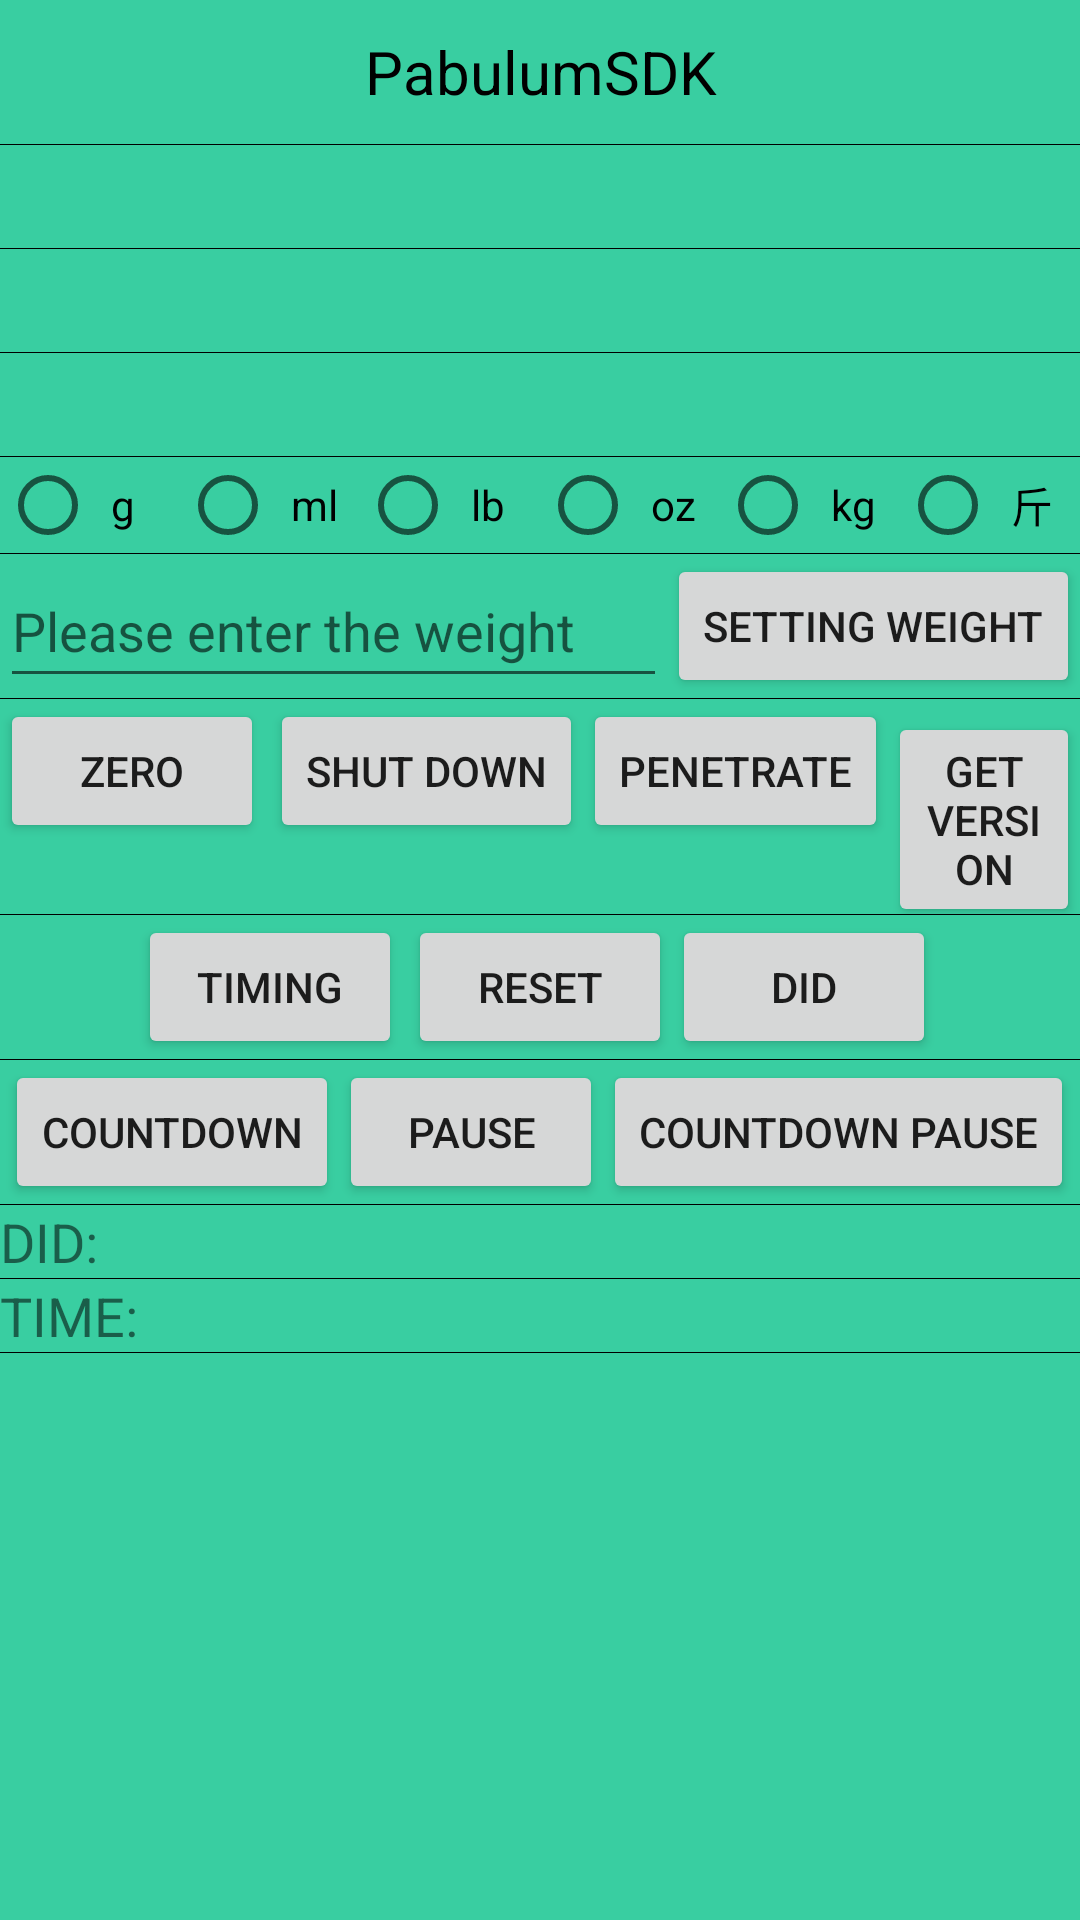

Android layout source for this screen:
<!-- AndroidManifest.xml: application theme AppTheme -->
<!-- res/layout/main.xml -->
<?xml version="1.0" encoding="utf-8"?>
<LinearLayout xmlns:android="http://schemas.android.com/apk/res/android"
    android:layout_width="fill_parent"
    android:layout_height="fill_parent"
    android:background="@color/system_theme"
    android:clipToPadding="true"
    android:divider="@drawable/main_divider"
    android:fitsSystemWindows="true"
    android:orientation="vertical"
    android:showDividers="middle">

    <include layout="@layout/activity_title" />

    <TextView
        android:id="@+id/tv_show_state"
        style="@style/Base_Text_View" />

    <TextView
        android:id="@+id/tv_show_rssi"
        style="@style/Base_Text_View" />

    <TextView
        android:id="@+id/tv_show_version"
        style="@style/Base_Text_View" />

    <LinearLayout
        android:layout_width="match_parent"
        android:layout_height="wrap_content"
        android:orientation="horizontal">

        <RadioGroup
            android:id="@+id/rg_unit"
            android:layout_width="match_parent"
            android:layout_height="wrap_content"
            android:gravity="center"
            android:orientation="horizontal">

            <RadioButton
                android:id="@+id/rb_g"
                style="@style/Base_Radio_Button"
                android:text="g" />

            <RadioButton
                android:id="@+id/rb_ml"
                style="@style/Base_Radio_Button"
                android:text="ml" />

            <RadioButton
                android:id="@+id/rb_lb"
                style="@style/Base_Radio_Button"
                android:text="lb" />

            <RadioButton
                android:id="@+id/rb_oz"
                style="@style/Base_Radio_Button"
                android:text="oz" />

            <RadioButton
                android:id="@+id/rb_kg"
                style="@style/Base_Radio_Button"
                android:text="kg" />

            <RadioButton
                android:id="@+id/rb_fg"
                style="@style/Base_Radio_Button"
                android:text="斤" />

        </RadioGroup>
    </LinearLayout>

    <LinearLayout
        android:layout_width="match_parent"
        android:layout_height="wrap_content"
        android:orientation="horizontal">

        <EditText
            android:id="@+id/et_set_weight"
            android:layout_width="0dp"
            android:layout_height="match_parent"
            android:layout_weight="1"
            android:hint="@string/pls_input_weight"
            android:inputType="number" />

        <Button
            android:id="@+id/btn_set_weight"
            android:layout_width="wrap_content"
            android:layout_height="wrap_content"
            android:text="@string/set_weight" />
    </LinearLayout>

    <LinearLayout
        android:layout_width="match_parent"
        android:layout_height="wrap_content"
        android:gravity="center_horizontal"
        android:orientation="horizontal"
        android:visibility="gone">

        <Button
            android:id="@+id/btn_cal"
            android:layout_width="wrap_content"
            android:layout_height="wrap_content"
            android:layout_marginRight="2dp"
            android:text="卡路里" />

        <Button
            android:id="@+id/btn_all_cal"
            android:layout_width="wrap_content"
            android:layout_height="wrap_content"
            android:text="总卡路里" />

        <Button
            android:id="@+id/btn_sug"
            android:layout_width="wrap_content"
            android:layout_height="wrap_content"
            android:layout_marginLeft="2dp"
            android:layout_marginRight="2dp"
            android:text="糖" />

        <Button
            android:id="@+id/btn_all_sug"
            android:layout_width="wrap_content"
            android:layout_height="wrap_content"
            android:text="总糖" />

    </LinearLayout>


    <LinearLayout
        android:layout_width="match_parent"
        android:layout_height="wrap_content"
        android:gravity="center_horizontal"
        android:orientation="horizontal"
        android:visibility="gone"
        >

        <Button
            android:id="@+id/btn_fat"
            android:layout_width="wrap_content"
            android:layout_height="wrap_content"
            android:layout_marginRight="2dp"
            android:text="脂肪" />

        <Button
            android:id="@+id/btn_all_fat"
            android:layout_width="wrap_content"
            android:layout_height="wrap_content"
            android:text="总脂肪" />

        <Button
            android:id="@+id/btn_pro"
            android:layout_width="wrap_content"
            android:layout_height="wrap_content"
            android:layout_marginLeft="2dp"
            android:layout_marginRight="2dp"
            android:text="蛋白质" />

        <Button
            android:id="@+id/btn_all_pro"
            android:layout_width="wrap_content"
            android:layout_height="wrap_content"
            android:text="总蛋白质" />

    </LinearLayout>


    <LinearLayout
        android:layout_width="match_parent"
        android:layout_height="wrap_content"
        android:gravity="center_horizontal"
        android:orientation="horizontal"
        android:visibility="gone">

        <Button
            android:id="@+id/btn_car"
            android:layout_width="wrap_content"
            android:layout_height="wrap_content"
            android:layout_marginRight="2dp"
            android:text="碳水" />

        <Button
            android:id="@+id/btn_all_car"
            android:layout_width="wrap_content"
            android:layout_height="wrap_content"
            android:text="总碳水" />

        <Button
            android:id="@+id/btn_fib"
            android:layout_width="wrap_content"
            android:layout_height="wrap_content"
            android:layout_marginLeft="2dp"
            android:layout_marginRight="2dp"
            android:text="纤维" />

        <Button
            android:id="@+id/btn_all_fib"
            android:layout_width="wrap_content"
            android:layout_height="wrap_content"
            android:text="总纤维" />

    </LinearLayout>


    <LinearLayout
        android:layout_width="match_parent"
        android:layout_height="wrap_content"
        android:gravity="center_horizontal"
        android:orientation="horizontal"
        android:visibility="gone">

        <Button
            android:id="@+id/btn_cho"
            android:layout_width="wrap_content"
            android:layout_height="wrap_content"
            android:layout_marginRight="2dp"
            android:text="胆固醇" />

        <Button
            android:id="@+id/btn_all_cho"
            android:layout_width="wrap_content"
            android:layout_height="wrap_content"
            android:text="总胆固醇" />

        <Button
            android:id="@+id/btn_sod"
            android:layout_width="wrap_content"
            android:layout_height="wrap_content"
            android:layout_marginLeft="2dp"
            android:layout_marginRight="2dp"
            android:text="钠" />

        <Button
            android:id="@+id/btn_all_sod"
            android:layout_width="wrap_content"
            android:layout_height="wrap_content"
            android:text="总钠" />

    </LinearLayout>

    <LinearLayout
        android:layout_width="match_parent"
        android:layout_height="wrap_content"
        android:gravity="center_horizontal"
        android:orientation="horizontal">

        <Button
            android:id="@+id/btn_tare"
            android:layout_width="wrap_content"
            android:layout_height="wrap_content"
            android:layout_marginRight="2dp"
            android:text="@string/zero" />

        <Button
            android:id="@+id/btn_power_off"
            android:layout_width="wrap_content"
            android:layout_height="wrap_content"
            android:text="@string/shut_down" />

        <Button
            android:id="@+id/btn_write_value"
            android:layout_width="wrap_content"
            android:layout_height="wrap_content"
            android:text="@string/write" />

        <Button
            android:id="@+id/btn_get_version"
            android:layout_width="wrap_content"
            android:layout_height="wrap_content"
            android:text="@string/get_version" />



    </LinearLayout>

    <LinearLayout
        android:layout_width="match_parent"
        android:layout_height="wrap_content"
        android:gravity="center_horizontal"
        android:orientation="horizontal">

        <Button
            android:id="@+id/btn_start"
            android:layout_width="wrap_content"
            android:layout_height="wrap_content"
            android:layout_marginRight="2dp"
            android:text="@string/timing" />

        <Button
            android:id="@+id/btn_reset"
            android:layout_width="wrap_content"
            android:layout_height="wrap_content"
            android:text="@string/reset" />
        <Button
            android:id="@+id/btn_did"
            android:layout_width="wrap_content"
            android:layout_height="wrap_content"
            android:layout_marginRight="2dp"
            android:text="DID" />

    </LinearLayout>

    <LinearLayout
        android:layout_width="match_parent"
        android:layout_height="wrap_content"
        android:gravity="center_horizontal"
        android:orientation="horizontal">


        <Button
            android:id="@+id/btn_start_less"
            android:layout_width="wrap_content"
            android:layout_height="wrap_content"
            android:text="@string/countdown" />

        <Button
            android:id="@+id/btn_pause"
            android:layout_width="wrap_content"
            android:layout_height="wrap_content"
            android:text="@string/pause" />
        <Button
            android:id="@+id/btn_pause_less"
            android:layout_width="wrap_content"
            android:layout_height="wrap_content"
            android:text="@string/pause_less" />



    </LinearLayout>

    <TextView
        android:id="@+id/tv_show_did"
        android:layout_width="match_parent"
        android:layout_height="wrap_content"
        android:textSize="18dp"
        android:text="DID:"
        />

    <TextView
        android:id="@+id/tv_show_time"
        android:layout_width="match_parent"
        android:layout_height="wrap_content"
        android:textSize="18dp"
        android:text="TIME:"
        />

    <TextView
        android:id="@+id/tv_show_result"
        android:layout_width="match_parent"
        android:layout_height="match_parent"
        android:gravity="center"
        android:textColor="@color/black_theme"
        android:textSize="28sp"
        android:textStyle="bold" />
</LinearLayout>
<!-- res/layout/activity_title.xml (included above) -->
<?xml version="1.0" encoding="utf-8"?>
<FrameLayout xmlns:android="http://schemas.android.com/apk/res/android"
    android:layout_width="match_parent"
    android:layout_height="@dimen/activity_title_height">

    <ImageButton
        android:id="@+id/ib_title_left"
        style="@style/ActivityTitleIB"
        android:layout_gravity="center_vertical" />

    <TextView
        android:id="@+id/tv_title_middle"
        android:layout_width="match_parent"
        android:layout_height="match_parent"
        android:layout_marginLeft="58dp"
        android:layout_marginRight="58dp"
        android:gravity="center"
        android:singleLine="true"
        android:text="@string/app_name"
        android:textColor="@color/black_theme"
        android:textSize="@dimen/activity_title_size" />

    <Button
        android:id="@+id/btn_title_right"
        android:layout_width="wrap_content"
        android:layout_height="match_parent"
        android:layout_gravity="right"
        android:background="@drawable/activity_title_right"
        android:gravity="center"
        android:padding="10dp"
        android:textColor="@color/black_theme"
        android:textSize="@dimen/activity_title_right_size" />
</FrameLayout>
<!-- resources referenced by this layout -->
<resources>
  <color name="black_theme">#000000</color>
  <color name="system_theme">#39cea1</color>
  <dimen name="activity_title_height">48dp</dimen>
  <dimen name="activity_title_right_size">14sp</dimen>
  <dimen name="activity_title_size">20sp</dimen>
  <!-- drawable activity_title_right (drawable) -->
  <?xml version="1.0" encoding="utf-8"?>
  <selector xmlns:android="http://schemas.android.com/apk/res/android" >
      <item android:state_pressed="false" android:drawable="@android:color/transparent" />
      <item android:state_pressed="true" android:drawable="@color/dark_grey_50" />
  </selector>
  <!-- drawable main_divider (drawable) -->
  <?xml version="1.0" encoding="utf-8"?>
  <shape xmlns:android="http://schemas.android.com/apk/res/android"
      android:shape="rectangle">
  
      <solid android:color="@color/black_theme" />
      <size android:height="1px"/>
  </shape>
  <string name="app_name">PabulumSDK</string>
  <string name="countdown">Countdown</string>
  <string name="get_version">Get version</string>
  <string name="pause">Pause</string>
  <string name="pause_less">Countdown pause</string>
  <string name="pls_input_weight">Please enter the weight</string>
  <string name="reset">Reset</string>
  <string name="set_weight">Setting weight</string>
  <string name="shut_down">Shut down</string>
  <string name="timing">Timing</string>
  <string name="write">Penetrate</string>
  <string name="zero">zero</string>
  <style name="ActivityTitleIB">
          <item name="android:layout_width">wrap_content</item>
          <item name="android:layout_height">wrap_content</item>
          <item name="android:background">@drawable/activity_title_right</item>
          <item name="android:padding">@dimen/activity_title_left_padding</item>
      </style>
  <style name="Base_Radio_Button">
          <item name="android:layout_width">0dp</item>
          <item name="android:layout_height">wrap_content</item>
          <item name="android:layout_weight">1</item>
          <item name="android:padding">5dp</item>
      </style>
  <style name="Base_Text_View">
          <item name="android:layout_width">match_parent</item>
          <item name="android:layout_height">wrap_content</item>
          <item name="android:padding">5dp</item>
          <item name="android:textColor">@color/black_theme</item>
          <item name="android:textSize">18sp</item>
      </style>
  <style name="AppTheme" parent="Theme.AppCompat.Light.NoActionBar">
          
          <item name="colorPrimary">@color/colorPrimary</item>
          <item name="colorPrimaryDark">@color/colorPrimaryDark</item>
          <item name="colorAccent">@color/colorAccent</item>
      </style>
  <color name="dark_grey_50">#30303030</color>
  <dimen name="activity_title_left_padding">20dp</dimen>
  <color name="colorPrimary">#008577</color>
  <color name="colorPrimaryDark">#00574B</color>
  <color name="colorAccent">#D81B60</color>
</resources>
